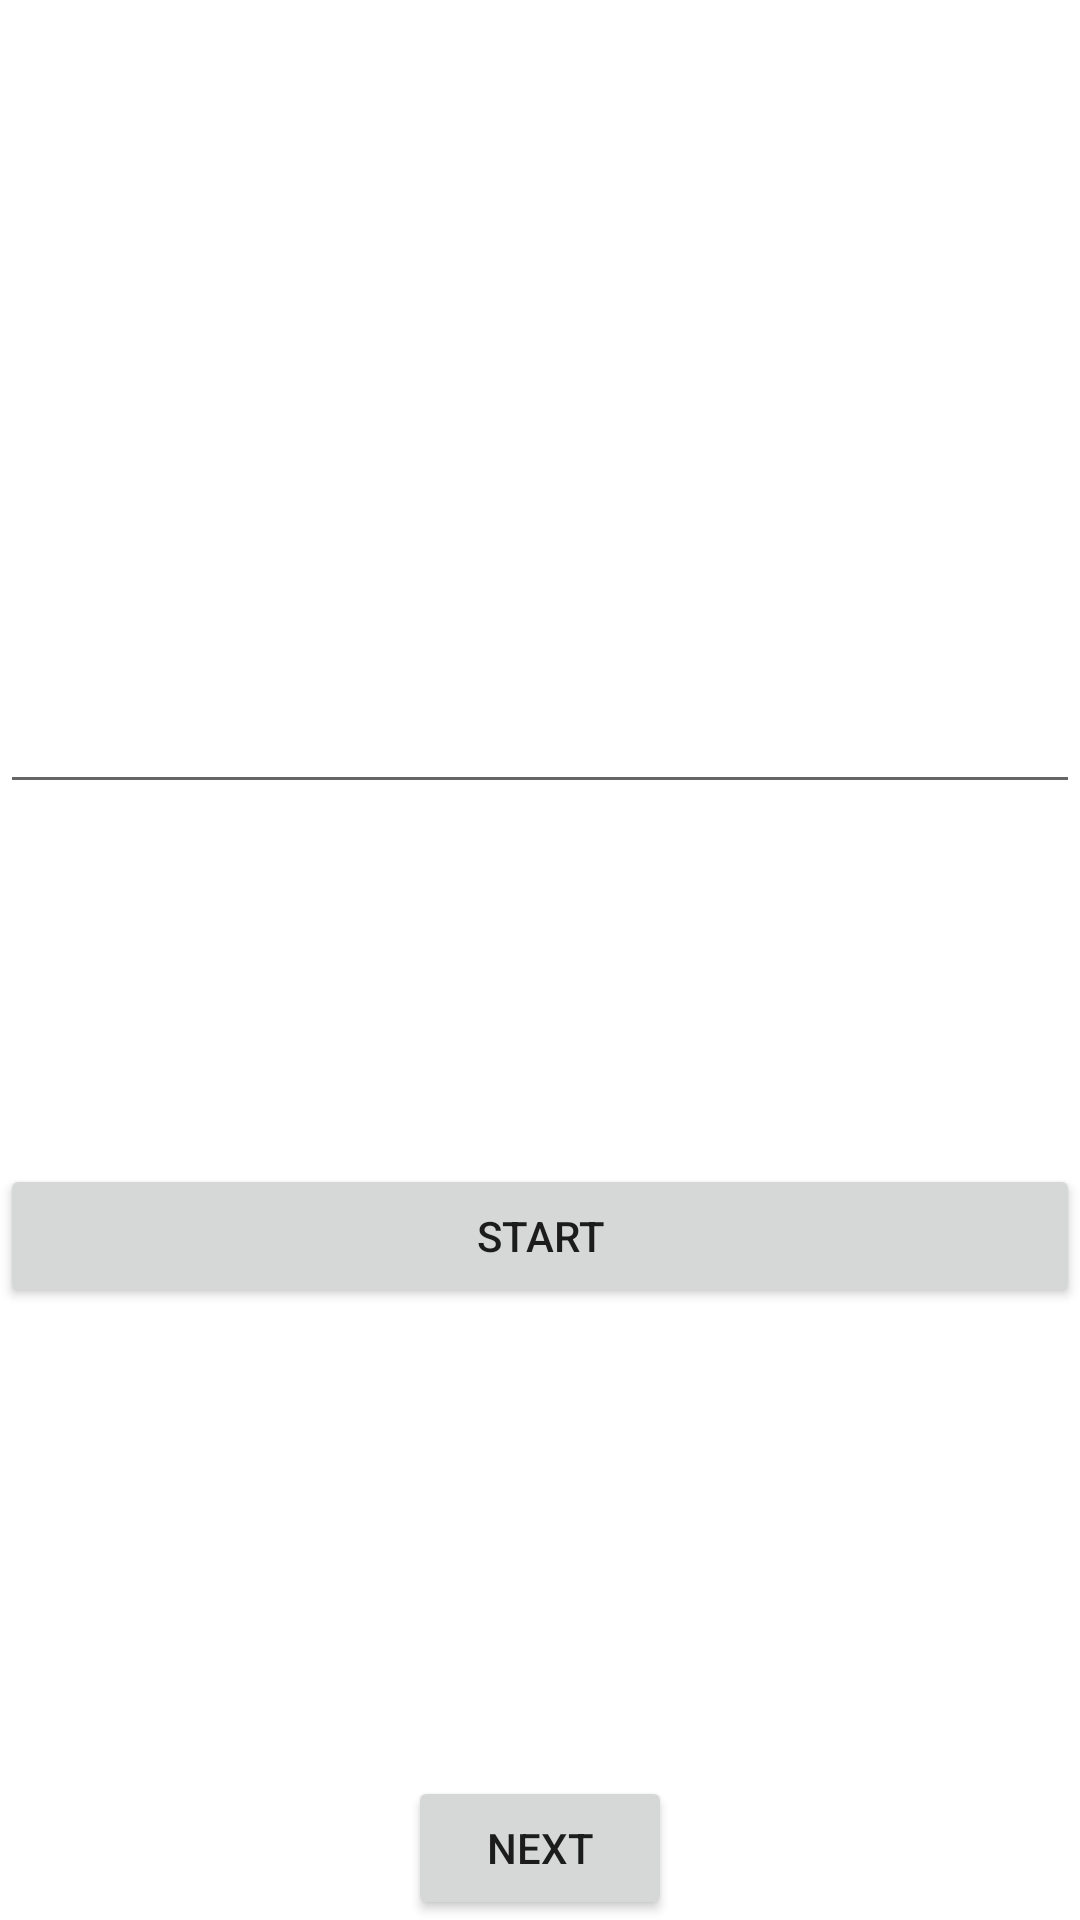

Reconstruct the res/layout file that produces this screen, plus the resources it refers to.
<!-- AndroidManifest.xml: application theme Theme.EduKickstart -->
<!-- res/layout/fragment_memory_learn_backward.xml -->
<?xml version="1.0" encoding="utf-8"?>
<LinearLayout xmlns:android="http://schemas.android.com/apk/res/android"
    xmlns:tools="http://schemas.android.com/tools"
    android:layout_width="match_parent"
    android:layout_height="match_parent"
    android:orientation="vertical"
    tools:context=".MemoryLearnBackwardFragment">

    <TextView
        android:id="@+id/timer"
        android:layout_width="match_parent"
        android:layout_height="wrap_content"
        android:gravity="center"
        android:layout_marginBottom="5dp"
        android:textSize="24sp"/>

    <TextView
        android:id="@+id/display"
        android:layout_width="match_parent"
        android:layout_height="0dp"
        android:layout_weight="1"
        android:gravity="center"/>

    <TextView
        android:id="@+id/question_text_view"
        android:layout_width="match_parent"
        android:layout_height="wrap_content"
        android:textSize="20sp"/>

    <EditText
        android:id="@+id/answer_edit_text"
        android:layout_width="match_parent"
        android:layout_height="wrap_content"
        android:layout_marginTop="12dp"
        android:layout_marginBottom="40dp"
        android:importantForAutofill="no"
        android:inputType="text"
        tools:ignore="LabelFor"/>

    <Button
        android:id="@+id/start_button"
        android:layout_width="match_parent"
        android:layout_height="wrap_content"
        android:text="@string/start"
        android:layout_marginTop="80dp"
        android:layout_marginBottom="140dp"/>

    <Button
        android:id="@+id/next_button"
        android:layout_width="wrap_content"
        android:layout_height="wrap_content"
        android:layout_gravity="center_horizontal"
        android:layout_marginTop="16dp"
        android:text="@string/next"/>

</LinearLayout>
<!-- resources referenced by this layout -->
<resources>
  <string name="next">Next</string>
  <string name="start">Start</string>
  <style name="Theme.EduKickstart" parent="Theme.MaterialComponents.DayNight.DarkActionBar">
          
          <item name="colorPrimary">@color/green_500</item>
          <item name="colorPrimaryVariant">@color/green_700</item>
          <item name="colorOnPrimary">@color/white</item>
          
          <item name="colorSecondary">@color/grey_200</item>
          <item name="colorSecondaryVariant">@color/grey_700</item>
          <item name="colorOnSecondary">@color/black</item>
          
          <item name="android:statusBarColor">?attr/colorPrimaryVariant</item>
          
      </style>
  <color name="green_500">#FF1EC108</color>
  <color name="green_700">#FF128C01</color>
  <color name="white">#FFFFFFFF</color>
  <color name="grey_200">#FFB7B7B7</color>
  <color name="grey_700">#FF8E8E8E</color>
  <color name="black">#FF000000</color>
</resources>
